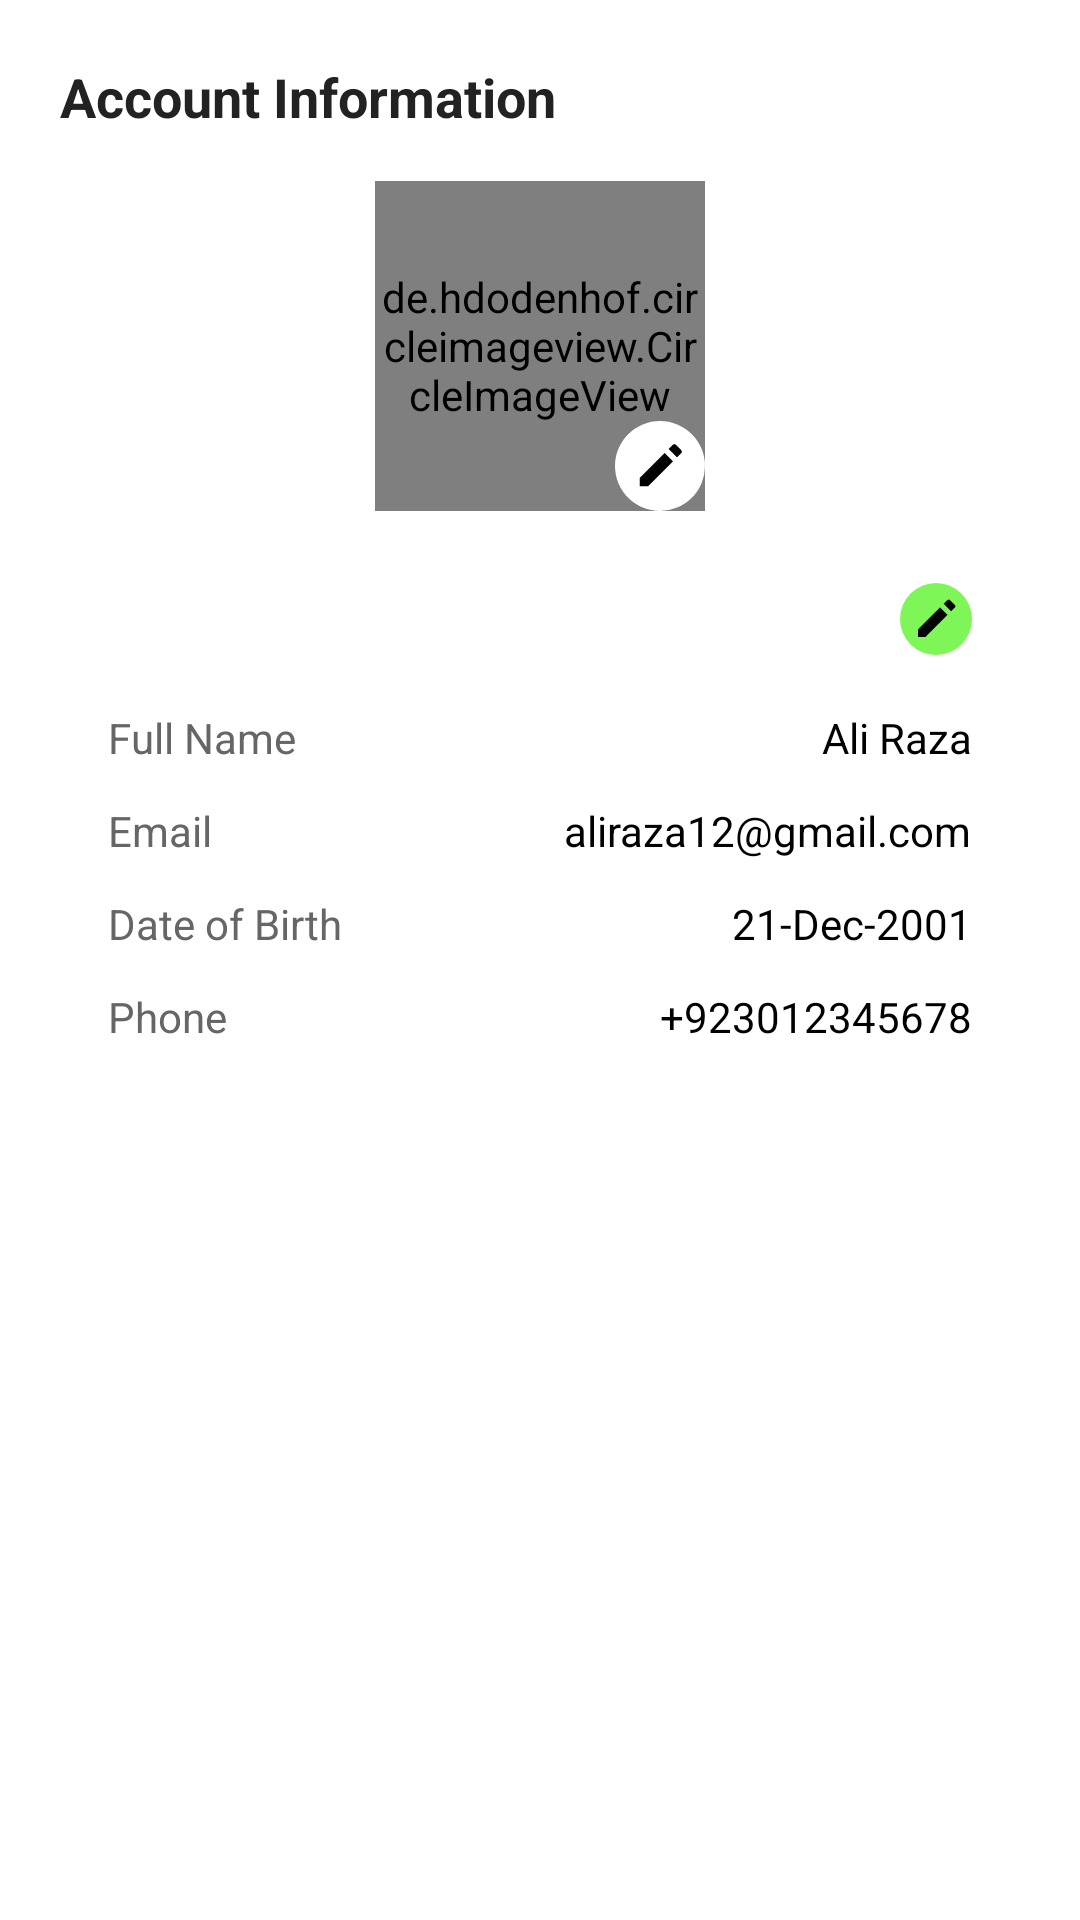

The Android layout XML behind this screen, and the referenced resources:
<!-- AndroidManifest.xml: application theme Theme.ApnaDarzi -->
<!-- res/layout/fragment_personal_info.xml -->
<?xml version="1.0" encoding="utf-8"?>
<RelativeLayout xmlns:android="http://schemas.android.com/apk/res/android"
    xmlns:app="http://schemas.android.com/apk/res-auto"
    xmlns:tools="http://schemas.android.com/tools"
    android:layout_width="match_parent"
    android:layout_height="match_parent"
    android:padding="20dp"
    android:background="@android:color/white"
    tools:context=".PersonalInfoFragment">

    <ScrollView
        android:layout_width="match_parent"
        android:layout_height="match_parent">

        <LinearLayout
            android:orientation="vertical"
            android:layout_width="match_parent"
            android:layout_height="wrap_content">

            
            <TextView
                android:id="@+id/tvAccountInfo"
                android:layout_width="wrap_content"
                android:layout_height="wrap_content"
                android:text="Account Information"
                android:textSize="18sp"
                android:textStyle="bold"
                android:textColor="#222"
                android:layout_marginBottom="16dp" />

            
            <RelativeLayout
                android:layout_width="wrap_content"
                android:layout_height="wrap_content"
                android:layout_gravity="center_horizontal"
                android:paddingBottom="8dp">

                <de.hdodenhof.circleimageview.CircleImageView
                    android:id="@+id/imgProfile"
                    android:layout_width="110dp"
                    android:layout_height="110dp"
                    android:src="@drawable/profile"
                    android:scaleType="centerCrop" />

                <ImageView
                    android:id="@+id/ivEditProfile"
                    android:layout_width="30dp"
                    android:layout_height="30dp"
                    android:src="@drawable/ic_edit"
                    android:layout_alignBottom="@id/imgProfile"
                    android:layout_alignEnd="@id/imgProfile"
                    android:background="@drawable/bg_edit_circle"
                    android:padding="6dp"
                    android:backgroundTint="@android:color/white" />
            </RelativeLayout>


            <RelativeLayout
                android:layout_width="match_parent"
                android:layout_height="wrap_content"
                android:padding="16dp"
                android:background="@drawable/bg_round_gray"
                android:elevation="4dp">

                
                <ImageView
                    android:id="@+id/ivEditInfo"
                    android:layout_width="24dp"
                    android:layout_height="24dp"
                    android:src="@drawable/ic_edit"
                    android:backgroundTint="#BF55F321"
                    android:layout_alignParentEnd="true"
                    android:layout_alignParentTop="true"
                    android:padding="4dp"
                    android:background="@drawable/bg_edit_circle" />

                
                <LinearLayout
                    android:id="@+id/containerInfo"
                    android:orientation="vertical"
                    android:layout_width="match_parent"
                    android:layout_height="wrap_content"
                    android:layout_below="@id/ivEditInfo"
                    android:layout_marginTop="10dp">

                    
                    <LinearLayout
                        android:layout_width="match_parent"
                        android:layout_height="wrap_content"
                        android:orientation="horizontal"
                        android:layout_marginTop="8dp">

                        <TextView
                            android:layout_width="0dp"
                            android:layout_height="wrap_content"
                            android:layout_weight="1"
                            android:text="Full Name"
                            android:textColor="#666"
                            android:textSize="14sp" />

                        <TextView
                            android:id="@+id/tvName"
                            android:layout_width="wrap_content"
                            android:layout_height="wrap_content"
                            android:text="Ali Raza"
                            android:textSize="14sp"
                            android:textColor="#000" />
                    </LinearLayout>

                    
                    <LinearLayout
                        android:layout_width="match_parent"
                        android:layout_height="wrap_content"
                        android:orientation="horizontal"
                        android:layout_marginTop="12dp">

                        <TextView
                            android:layout_width="0dp"
                            android:layout_height="wrap_content"
                            android:layout_weight="1"
                            android:text="Email"
                            android:textColor="#666"
                            android:textSize="14sp" />

                        <TextView
                            android:id="@+id/tvEmail"
                            android:layout_width="wrap_content"
                            android:layout_height="wrap_content"
                            android:text="aliraza12@gmail.com"
                            android:textSize="14sp"
                            android:textColor="#000" />
                    </LinearLayout>

                    
                    <LinearLayout
                        android:layout_width="match_parent"
                        android:layout_height="wrap_content"
                        android:orientation="horizontal"
                        android:layout_marginTop="12dp">

                        <TextView
                            android:layout_width="0dp"
                            android:layout_height="wrap_content"
                            android:layout_weight="1"
                            android:text="Date of Birth"
                            android:textColor="#666"
                            android:textSize="14sp" />

                        <TextView
                            android:id="@+id/tvDOB"
                            android:layout_width="wrap_content"
                            android:layout_height="wrap_content"
                            android:text="21-Dec-2001"
                            android:textSize="14sp"
                            android:textColor="#000" />
                    </LinearLayout>

                    
                    <LinearLayout
                        android:layout_width="match_parent"
                        android:layout_height="wrap_content"
                        android:orientation="horizontal"
                        android:layout_marginTop="12dp"
                        android:layout_marginBottom="8dp">

                        <TextView
                            android:layout_width="0dp"
                            android:layout_height="wrap_content"
                            android:layout_weight="1"
                            android:text="Phone"
                            android:textColor="#666"
                            android:textSize="14sp" />

                        <TextView
                            android:id="@+id/tvPhone"
                            android:layout_width="wrap_content"
                            android:layout_height="wrap_content"
                            android:text="+923012345678"
                            android:textSize="14sp"
                            android:textColor="#000" />
                    </LinearLayout>

                </LinearLayout>

            </RelativeLayout>


        </LinearLayout>
    </ScrollView>

</RelativeLayout>
<!-- resources referenced by this layout -->
<resources>
  <!-- drawable bg_edit_circle (drawable) -->
  <?xml version="1.0" encoding="utf-8"?>
  <shape xmlns:android="http://schemas.android.com/apk/res/android" android:shape="oval">
      <solid android:color="#0C1445" />
  </shape>
  <!-- drawable ic_edit (drawable) -->
  <?xml version="1.0" encoding="utf-8"?>
  <vector xmlns:android="http://schemas.android.com/apk/res/android"
      android:width="24dp"
      android:height="24dp"
      android:viewportWidth="24"
      android:viewportHeight="24"
      android:tint="@color/black">
  
      <path
          android:fillColor="@color/black"
          android:pathData="M3,17.25V21h3.75L17.81,9.94l-3.75,-3.75L3,17.25zM21.41,6.34c0.39,-0.39 0.39,-1.02 0,-1.41l-2.34,-2.34c-0.39,-0.39 -1.02,-0.39 -1.41,0l-1.83,1.83 3.75,3.75 1.83,-1.83z"/>
  </vector>
  <style name="Theme.ApnaDarzi" parent="Base.Theme.ApnaDarzi" />
  <color name="black">#FF000000</color>
  <style name="Base.Theme.ApnaDarzi" parent="Theme.Material3.DayNight.NoActionBar">
          
          
      </style>
</resources>
